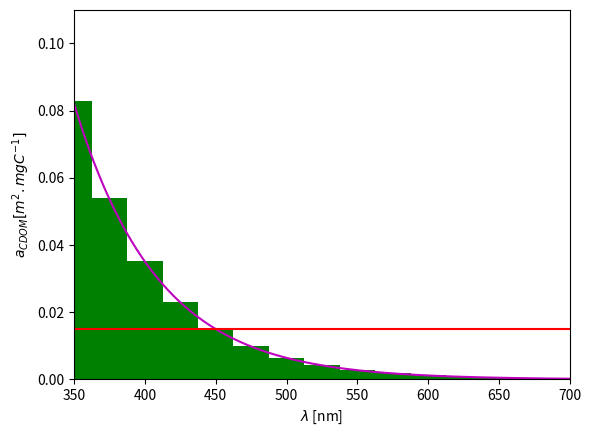

This chart was generated by the following Python code:
import numpy as np
import matplotlib.pyplot as plt


c_cdom   = 0.18 

s_cdom   = 0.017  #for the Adriatic s_cdom = 0.0192 ; Dutkiewicz: s_cdom = 0.021 

lambda_0 = 450.0  #from Babin et al., 2003 ; Dutkiewicz: lambda_0 = 450.0

lam = [  250.0, 325.0, 350.0, 375.0, 400.0, 425.0, 450.0, 475.0, 
         500.0, 525.0, 550.0, 575.0, 600.0, 625.0, 650.0, 675.0, 
         700.0, 725.0, 775.0, 850.0, 950.0, 1050.0, 1150.0, 1250.0,
        1350.0, 1450.0, 1550.0,  1650.0, 1750.0, 1900.0, 2200.0, 2900.0, 3700.0 , 4000.0] 

lam1= [ 187.5 ,312.5 ,337.5 ,362.5 ,387.5 ,412.5 ,437.5 ,462.5 ,487.5 ,512.5
       ,537.5 ,562.5 ,587.5 ,612.5 ,637.5 ,662.5 ,687.5 ,712.5 ,750 ,800 ,900 ,1000 ,1100
       ,1200 ,1300 ,1400 ,1500 ,1600 ,1700 ,1800 ,2000 ,2400 ,3400]

lam2 = [ 312.5 ,337.5 ,362.5 ,387.5 ,412.5 ,437.5 ,462.5 ,487.5 ,512.5
        ,537.5 ,562.5 ,587.5 ,612.5 ,637.5 ,662.5 ,687.5 ,712.5 ,750 ,800
        ,900 ,1000 ,1100 ,1200 ,1300 ,1400 ,1500 ,1600 ,1700 ,1800
        ,2000 ,2400 ,3400 ,4000] 

acdom_bin = np.zeros(len(lam1))

lam_1nm = np.arange(250.0, 4000.0, 1.0)

a_cdom = c_cdom * np.exp(-s_cdom*(lam_1nm -lambda_0))

lam_bin       = np.zeros(len(lam1))
a_cdom_ref    = np.zeros(len(lam_1nm))
a_cdom_ref[:] = c_cdom
print(c_cdom/12.)

for nl in range(len(lam1)):
   acdom_bin[nl] = c_cdom * ( np.exp(-s_cdom*(lam2[nl] -lambda_0)) -np.exp(-s_cdom*(lam1[nl] -lambda_0)) )  / (-s_cdom *( lam2[nl] - lam1[nl] ) )   
   lam_bin[nl] = (lam2[nl] + lam1[nl])/2.
   
#acdom_int = np.interp(lam_bin, lam_1nm, a_cdom)

plt.plot(lam_1nm, a_cdom/12., 'm') 
plt.plot(lam_1nm, a_cdom_ref/12., 'r-') 
plt.bar(lam_bin, acdom_bin/12., width=25, align='center', color='g')
plt.xlim(350,700) 
plt.ylim(0,0.11) 
plt.xlabel(r'$\lambda$ [nm]') 
plt.ylabel('$a_{CDOM} [m^{2}.mgC^{-1}]$') 
#plt.show() 
fileout='acdom.png'
plt.savefig(fileout)

for i in range(len(lam)-1):
    mystring = 'acdom(' + str (i+1) + ')= ' + str(acdom_bin[i]/12.)  + 'D0'
    print(mystring)
